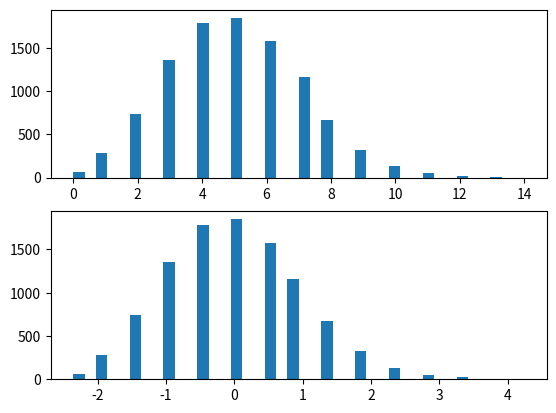

The script that saved this image:
import numpy as np
import matplotlib.pyplot as plt

n = 50
p = 0.10
import pandas as pd

class DiscreteRandomVariable:
    def __init__(self, a=0, b=1):
        self.variableType = ""
        self.low = a
        self.high = b
        return
    def draw(self, numberOfSamples):
        samples = np.random.random_integers(self.low, self.high, numberOfSamples)
        return samples

class BinomialRandomVariable(DiscreteRandomVariable):
    def __init__(self, numberOfTrials = 10, probabilityOfSuccess = 0.5):
        self.variableType = "Binomial"
        self.numberOfTrials = numberOfTrials
        self.probabilityOfSuccess = probabilityOfSuccess
        return
    def draw(self, numberOfSamples):
        samples = np.random.binomial(self.numberOfTrials, self.probabilityOfSuccess, numberOfSamples)
        return samples

X = BinomialRandomVariable(n, p)
X_samples = X.draw(10000)
Z_samples = (X_samples - n*p) / np.sqrt(n*p*(1-p))

plt.figure()
plt.subplot(211)
plt.hist(X_samples, bins=40)

plt.subplot(212)
plt.hist(Z_samples, bins=40)

plt.show()
